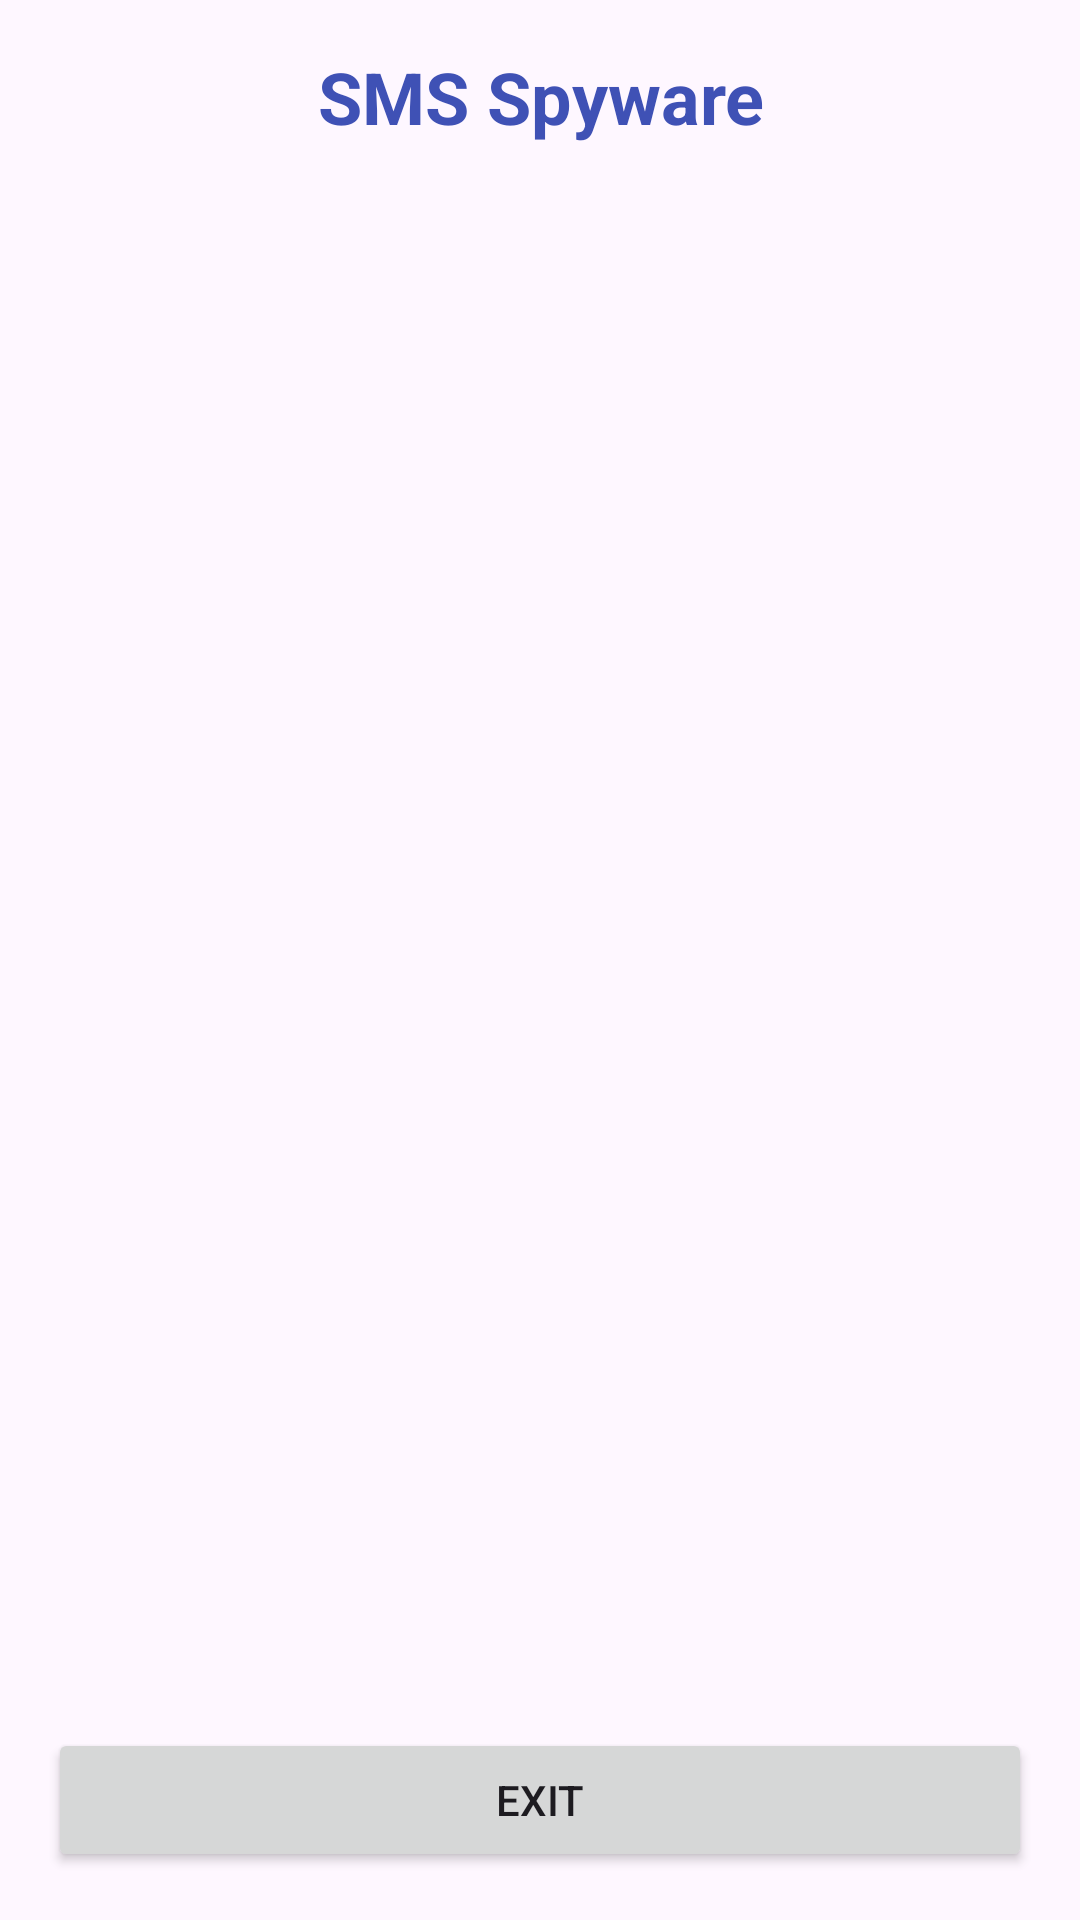

Write the Android layout XML for this screen, with the resource values it uses.
<!-- AndroidManifest.xml: application theme Theme.K23411T_App -->
<!-- res/layout/activity_sms_spyware.xml -->
<?xml version="1.0" encoding="utf-8"?>
<LinearLayout xmlns:android="http://schemas.android.com/apk/res/android"
    xmlns:tools="http://schemas.android.com/tools"
    android:id="@+id/main"
    android:layout_width="match_parent"
    android:layout_height="match_parent"
    android:orientation="vertical"
    android:padding="16dp"
    tools:context=".SmsSpywareActivity">

    <TextView
        android:id="@+id/txt_title"
        android:layout_width="match_parent"
        android:layout_height="wrap_content"
        android:text="@string/str_sms_spyware_title"
        android:textSize="24sp"
        android:textStyle="bold"
        android:textColor="#3F51B5"
        android:gravity="center"
        android:layout_marginBottom="16dp" />

    <ListView
        android:id="@+id/lv_sms"
        android:layout_width="match_parent"
        android:layout_height="0dp"
        android:layout_weight="1"
        android:divider="@android:color/transparent"
        android:dividerHeight="8dp" />

    <Button
        android:id="@+id/btn_back"
        android:layout_width="match_parent"
        android:layout_height="wrap_content"
        android:layout_marginTop="16dp"
        android:onClick="closeActivity"
        android:text="@string/str_exit" />
</LinearLayout>
<!-- resources referenced by this layout -->
<resources>
  <string name="str_exit">Exit</string>
  <string name="str_sms_spyware_title">SMS Spyware</string>
  <style name="Theme.K23411T_App" parent="Base.Theme.K23411T_App_withActionBar" />
  <style name="Base.Theme.K23411T_App_withActionBar" parent="Theme.Material3.DayNight">
          
          <item name="colorPrimary">@color/my_light_primary</item>
      </style>
  <color name="my_light_primary">#6200EE</color>
</resources>
